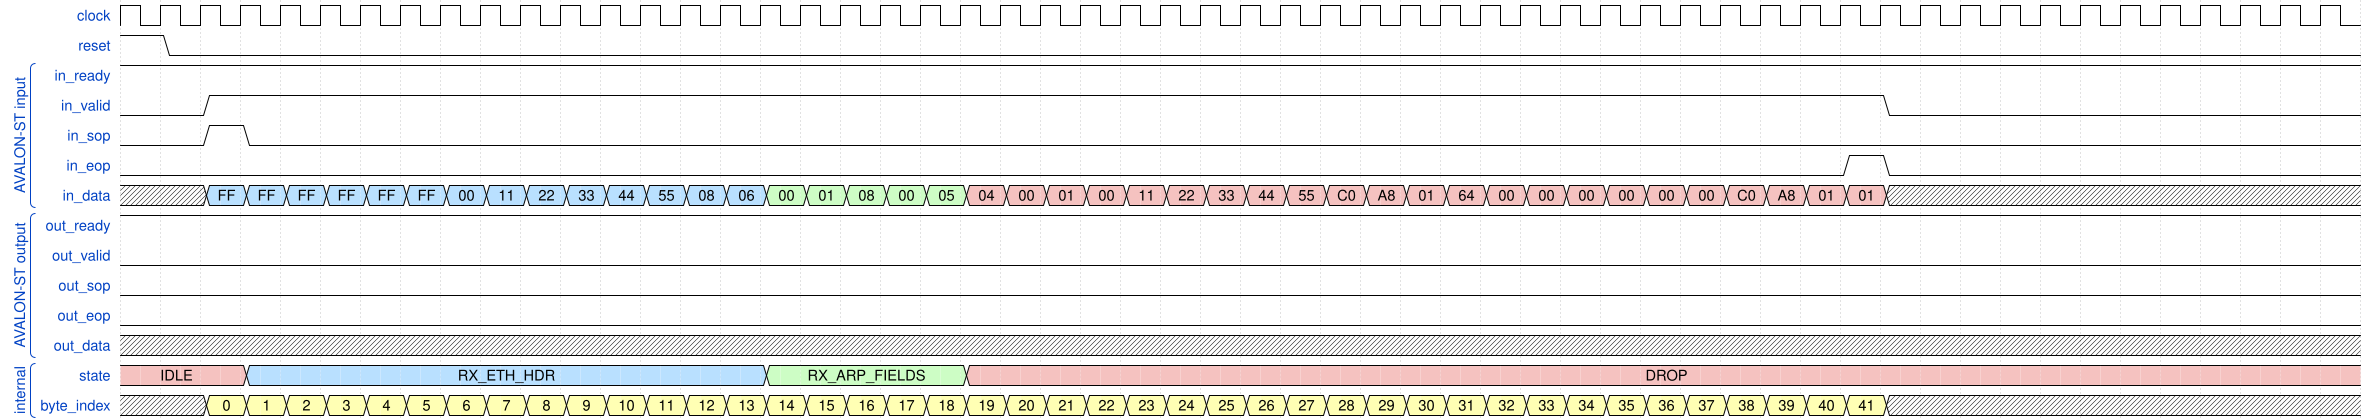

The timing diagram above was drawn with WaveDrom. Write its source.

{
  "config": { "hscale": 1 },
  "signal": [
    { "name": "clock", "wave": "p......................................................." },
    { "name": "reset", "wave": "10......................................................" },
["AVALON-ST input",
  
    { "name": "in_ready", "wave": "1......................................................." },
    { "name": "in_valid", "wave": "0.1.........................................0..........." },
    { "name": "in_sop",   "wave": "0.10...................................................." },
    { "name": "in_eop",   "wave": "0..........................................10..........." },

    { "name": "in_data",  "wave": "x.555555555555557777799999999999999999999999x...........",
      "data": [
        "FF","FF","FF","FF","FF","FF",
        "00","11","22","33","44","55",
        "08","06",
        "00","01",
        "08","00",
        "05","04",
        "00","01",
        "00","11","22","33","44","55",
        "C0","A8","01","64",
        "00","00","00","00","00","00",
        "C0","A8","01","01"
      ]
    },
 ],
 ["AVALON-ST output",
    
    

    { "name": "out_ready", "wave": "1......................................................." },
    { "name": "out_valid", "wave": "0......................................................." },
    { "name": "out_sop",   "wave": "0......................................................." },
    { "name": "out_eop",   "wave": "0......................................................." },
    { "name": "out_data",  "wave": "x......................................................." }
  ],
  ["internal",
   { "name": "state", "wave": "9..5............7....9..................................",
      "data": ["IDLE", "RX_ETH_HDR", "RX_ARP_FIELDS","DROP", "IDLE"]
    },
{ "name": "byte_index", "wave": "x.333333333333333333333333333333333333333333x...........",
      "data": [
        "0","1","2","3","4","5","6","7","8","9","10","11","12","13","14","15","16","17","18","19","20","21",
        "22","23","24","25","26","27","28","29","30","31","32","33","34","35","36","37","38","39","40","41"
]}],
  ]
}
